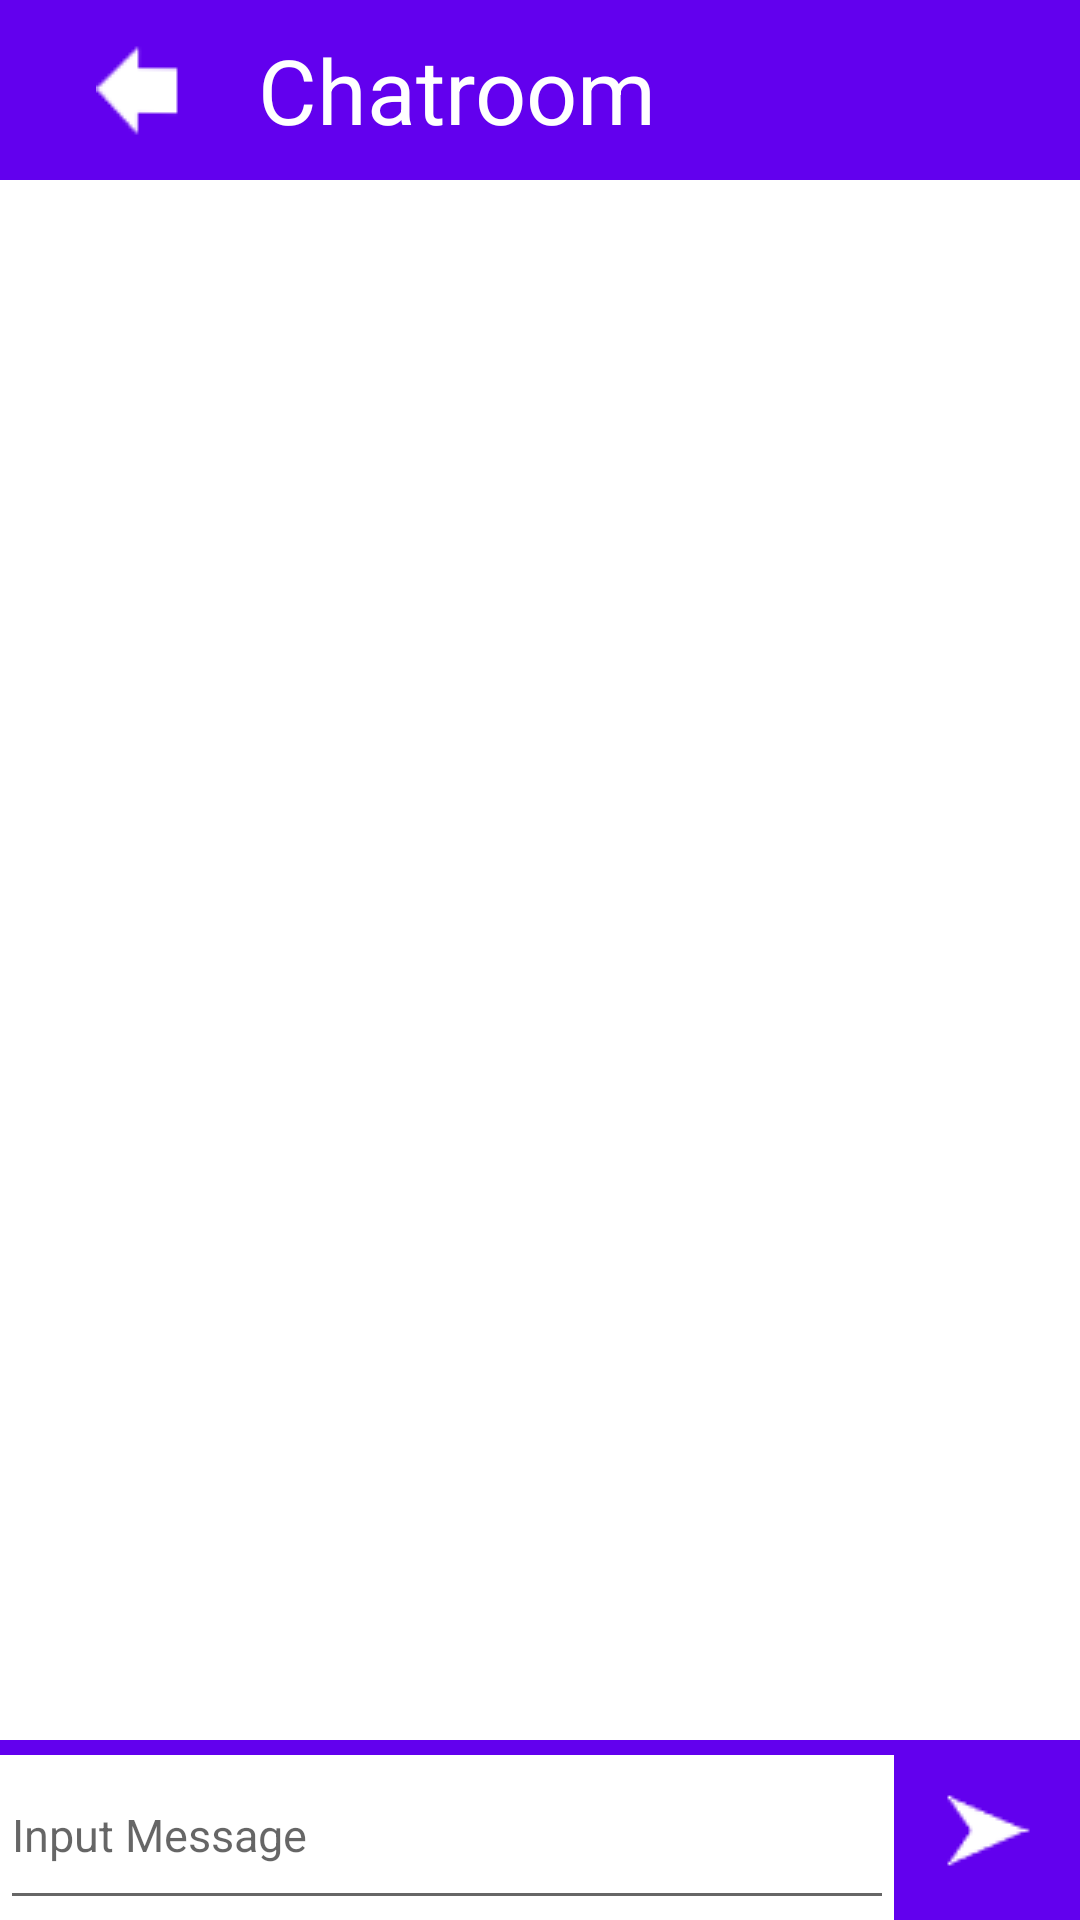

Here is an Android app screen rendered from its layout file. Give the layout XML and the strings, colors and styles it references.
<!-- AndroidManifest.xml: activity theme Theme.IEMS5722ChatApp.NoActionBar -->
<!-- res/layout/activity_chat.xml -->
<?xml version="1.0" encoding="utf-8"?>
<LinearLayout xmlns:android="http://schemas.android.com/apk/res/android"
    android:layout_width="match_parent"
    android:layout_height="match_parent"
    android:orientation="vertical">

    <androidx.appcompat.widget.Toolbar
        android:id="@+id/toolbar_c"
        android:layout_width="match_parent"
        android:layout_height="60dp"
        android:background="?attr/colorPrimary"
        android:minHeight="?attr/actionBarSize"
        android:theme="?attr/actionBarTheme">

        <RelativeLayout
            android:layout_width="match_parent"
            android:layout_height="match_parent">

            <ImageButton
                android:id="@+id/toolbar_btn_c"
                android:layout_alignParentLeft="true"
                android:layout_width="60dp"
                android:layout_height="match_parent"
                android:background="@color/purple_500"
                android:contentDescription="@string/back_hint"
                android:src="@drawable/backbtn" />

            <TextView
                android:id="@+id/toolbar_text_c"
                android:layout_width="wrap_content"
                android:layout_height="match_parent"
                android:layout_marginLeft="10dp"
                android:gravity="center_vertical"
                android:layout_toRightOf="@id/toolbar_btn_c"
                android:text="@string/tootbar_text_c"
                android:textColor="#ffffff"
                android:textSize="30sp" />

            <ImageButton
                android:id="@+id/toolbar_btn_reflesh"
                android:layout_width="60dp"
                android:layout_height="match_parent"
                android:background="@color/purple_500"
                android:contentDescription="@string/back_hint"
                android:layout_alignParentRight="true"
                android:layout_marginRight="10dp"
                android:src="@drawable/refleshbtn" />
        </RelativeLayout>
    </androidx.appcompat.widget.Toolbar>

    <ListView
        android:id="@+id/lv_msg_list"
        android:layout_width="match_parent"
        android:layout_height="0dp"
        android:layout_weight="1"
        android:divider="#00000000"
        android:stackFromBottom="true"
        android:transcriptMode="alwaysScroll" />

    <RelativeLayout
        android:layout_width="match_parent"
        android:layout_height="65dp">

        <View
            android:id="@+id/v_c_separe"
            android:layout_width="match_parent"
            android:layout_height="5dp"
            android:layout_alignTop="@id/ll_c_bottom"
            android:background="?attr/colorPrimary" />

        <LinearLayout
            android:id="@+id/ll_c_bottom"
            android:layout_width="match_parent"
            android:layout_height="60dp"
            android:layout_alignParentBottom="true">

            <EditText
                android:id="@+id/et"
                android:layout_width="0dp"
                android:layout_height="match_parent"
                android:layout_weight="1"
                android:hint="@string/et_hint"
                android:inputType="text"
                android:textColor="@color/black"
                android:textSize="15sp" />

            <ImageButton
                android:id="@+id/btn_send"
                android:layout_width="wrap_content"
                android:layout_height="match_parent"
                android:background="@color/purple_500"
                android:contentDescription="@string/btn_send"
                android:paddingLeft="15dp"
                android:paddingRight="15dp"
                android:src="@drawable/sendbtn" />

        </LinearLayout>
    </RelativeLayout>

</LinearLayout>
<!-- resources referenced by this layout -->
<resources>
  <!-- drawable backbtn: png bitmap (drawable, 515 bytes) -->
  <!-- drawable sendbtn: png bitmap (drawable, 510 bytes) -->
  <string name="back_hint">Go Back</string>
  <string name="btn_send">Send</string>
  <string name="et_hint">Input Message</string>
  <string name="tootbar_text_c">Chatroom</string>
  <style name="Theme.IEMS5722ChatApp.NoActionBar">
          <item name="windowActionBar">false</item>
          <item name="windowNoTitle">true</item>
      </style>
  <!-- not gathered from this repository: default colours our renderer supplied (Android Studio template values) -->
  <color name="purple_500">#FF6200EE</color>
  <color name="black">#FF000000</color>
</resources>
